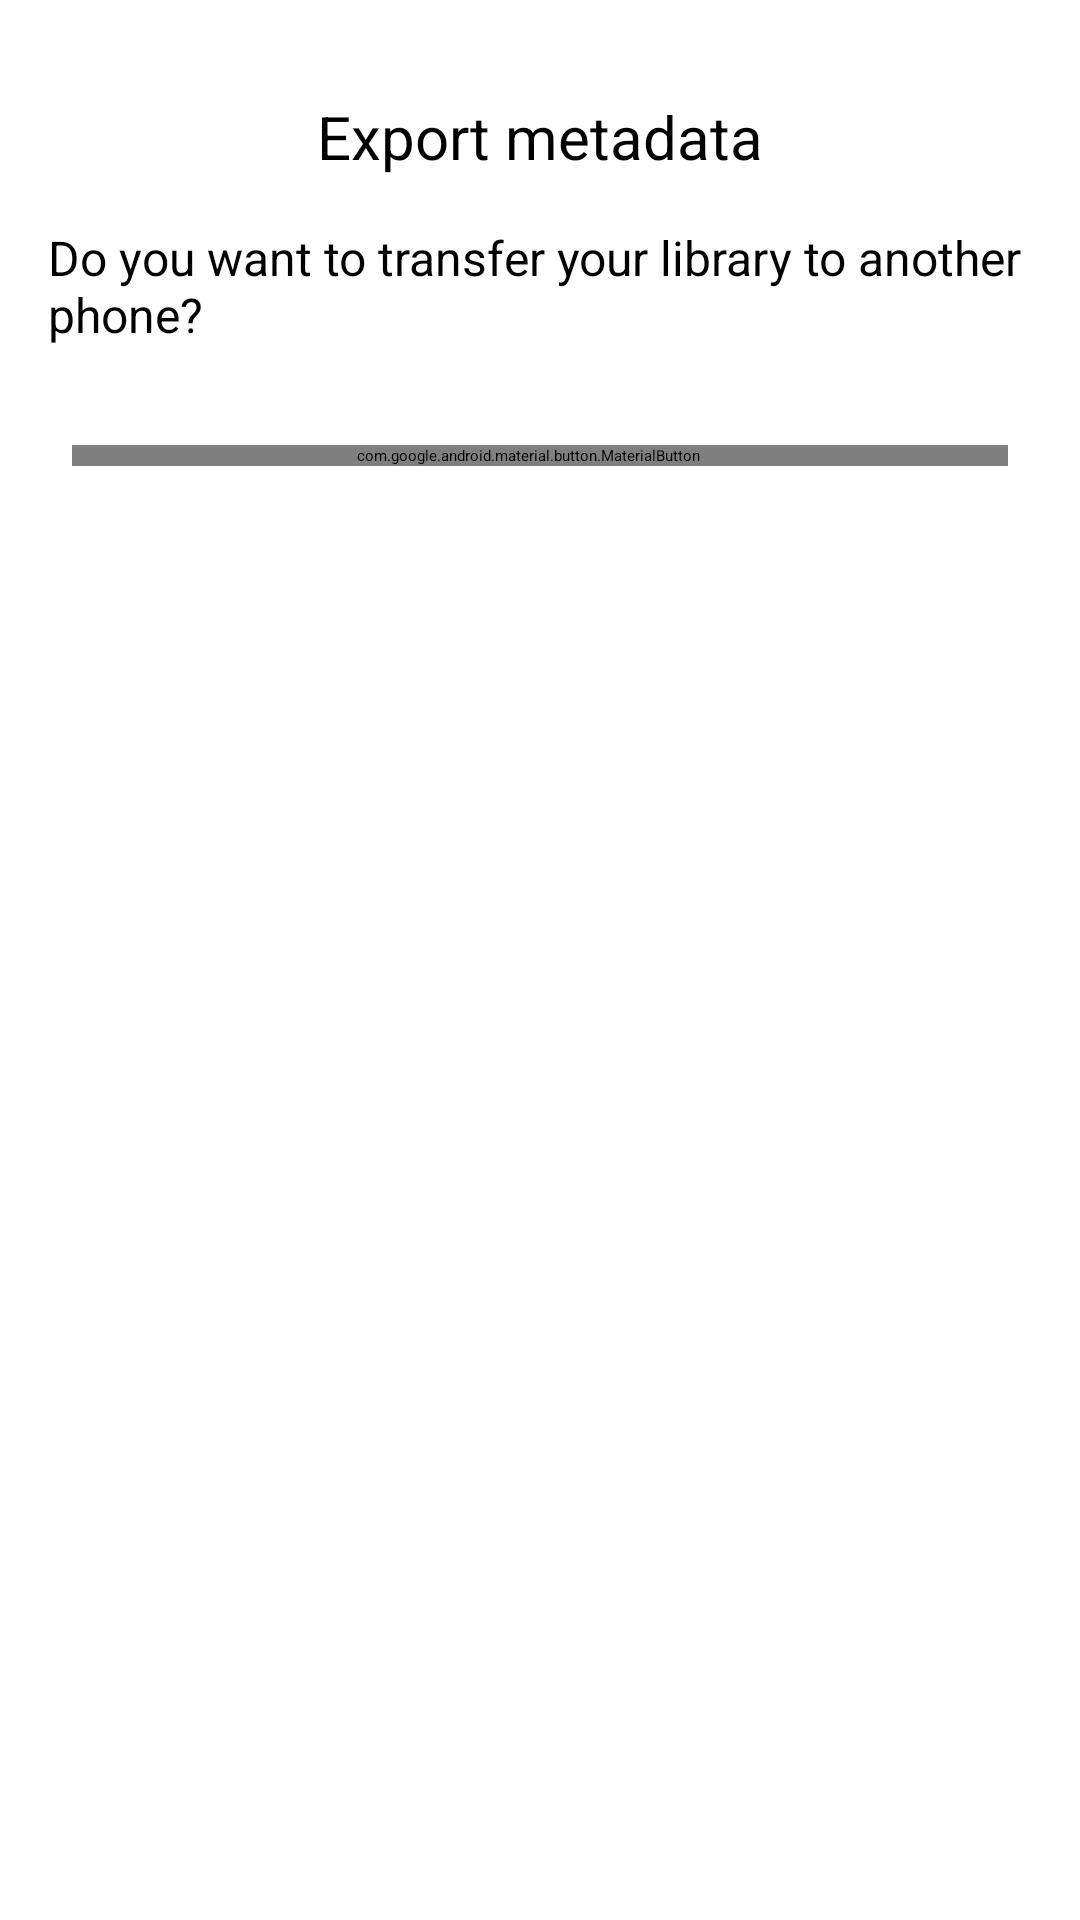

Write the Android layout XML for this screen, with the resource values it uses.
<!-- AndroidManifest.xml: application theme Theme.Light -->
<!-- res/layout/dialog_tools_meta_export.xml -->
<?xml version="1.0" encoding="utf-8"?>
<androidx.constraintlayout.widget.ConstraintLayout xmlns:android="http://schemas.android.com/apk/res/android"
    xmlns:app="http://schemas.android.com/apk/res-auto"
    xmlns:tools="http://schemas.android.com/tools"
    android:layout_width="@dimen/dialog_width"
    android:layout_height="wrap_content"
    android:layout_gravity="center"
    android:clipToPadding="false"
    android:padding="16dp">

    <TextView
        android:id="@+id/export_title"
        android:layout_width="match_parent"
        android:layout_height="wrap_content"
        android:padding="16dp"
        android:text="@string/export_title"
        android:textAlignment="center"
        android:textSize="@dimen/text_header_6"
        app:layout_constraintEnd_toEndOf="parent"
        app:layout_constraintStart_toStartOf="parent"
        app:layout_constraintTop_toTopOf="parent" />

    <TextView
        android:id="@+id/export_question_txt"
        android:layout_width="match_parent"
        android:layout_height="wrap_content"
        android:text="@string/export_question"
        android:textSize="@dimen/text_subtitle_1"
        app:layout_constraintTop_toBottomOf="@id/export_title" />

    <RadioGroup
        android:id="@+id/export_question"
        android:layout_width="wrap_content"
        android:layout_height="wrap_content"
        android:orientation="horizontal"
        app:layout_constraintStart_toStartOf="parent"
        app:layout_constraintTop_toBottomOf="@id/export_question_txt">

        <RadioButton
            android:id="@+id/export_question_yes"
            android:layout_width="wrap_content"
            android:layout_height="wrap_content"
            android:paddingEnd="8dp"
            android:text="@string/yes"
            android:textColor="?colorOnSurface"
            android:textSize="@dimen/text_body_1" />

        <RadioButton
            android:id="@+id/export_question_no"
            android:layout_width="wrap_content"
            android:layout_height="wrap_content"
            android:text="@string/no"
            android:textColor="?colorOnSurface"
            android:textSize="@dimen/text_body_1" />
    </RadioGroup>

    <View
        android:id="@+id/divider"
        android:layout_width="0dp"
        android:layout_height="1dp"
        android:layout_marginTop="2dp"
        android:background="?colorSecondary"
        app:layout_constraintEnd_toEndOf="parent"
        app:layout_constraintStart_toStartOf="parent"
        app:layout_constraintTop_toBottomOf="@id/export_question" />

    <androidx.constraintlayout.widget.Group
        android:id="@+id/export_group_yes"
        android:layout_width="wrap_content"
        android:layout_height="wrap_content"
        android:visibility="gone"
        app:constraint_referenced_ids="export_answer_yes, answer_img, export_wiki_link"
        tools:visibility="visible" />

    <androidx.constraintlayout.widget.Group
        android:id="@+id/export_group_no"
        android:layout_width="wrap_content"
        android:layout_height="wrap_content"
        android:visibility="gone"
        app:constraint_referenced_ids="export_file_help2_text, warning_img"
        tools:visibility="visible" />

    <TextView
        android:id="@+id/export_answer_yes"
        android:layout_width="0dp"
        android:layout_height="wrap_content"
        android:layout_marginTop="12dp"
        android:background="@color/white_opacity_25"
        android:clickable="true"
        android:focusable="true"
        android:paddingStart="64dp"
        android:paddingEnd="8dp"
        android:text="@string/export_answer_yes"
        android:textColor="@color/white_opacity_87"
        android:textStyle="italic"
        android:visibility="gone"
        app:layout_constraintEnd_toEndOf="parent"
        app:layout_constraintStart_toStartOf="parent"
        app:layout_constraintTop_toBottomOf="@id/divider"
        tools:visibility="visible" />

    <ImageView
        android:id="@+id/answer_img"
        android:layout_width="56dp"
        android:layout_height="56dp"
        android:adjustViewBounds="true"
        android:clickable="true"
        android:focusable="true"
        android:padding="8dp"
        android:src="@drawable/ic_nuclear"
        app:layout_constraintBottom_toBottomOf="@id/export_answer_yes"
        app:layout_constraintStart_toStartOf="parent"
        app:layout_constraintTop_toTopOf="@id/export_answer_yes"
        app:tint="@color/white_opacity_87"
        tools:ignore="ContentDescription" />

    <TextView
        android:id="@+id/export_wiki_link"
        android:layout_width="0dp"
        android:layout_height="wrap_content"
        android:layout_marginTop="26dp"
        android:background="@color/white_opacity_25"
        android:clickable="true"
        android:focusable="true"
        android:padding="8dp"
        android:text="@string/export_transfer_tutorial"
        android:textColor="@color/white_opacity_87"
        android:visibility="gone"
        app:layout_constraintEnd_toEndOf="parent"
        app:layout_constraintStart_toStartOf="parent"
        app:layout_constraintTop_toBottomOf="@id/answer_img"
        tools:visibility="visible" />

    <CheckBox
        android:id="@+id/export_file_library_chk"
        android:layout_width="wrap_content"
        android:layout_height="wrap_content"
        android:visibility="gone"
        app:layout_constraintStart_toStartOf="parent"
        app:layout_constraintTop_toBottomOf="@id/export_wiki_link"
        tools:text="Export primary library (2350 books)"
        tools:visibility="visible" />

    <TextView
        android:id="@+id/export_location"
        android:layout_width="0dp"
        android:layout_height="@dimen/drawer_item_height"
        android:layout_marginStart="32dp"
        android:gravity="center_vertical"
        android:text="@string/export_location"
        android:textStyle="bold"
        android:visibility="gone"
        app:layout_constraintEnd_toEndOf="parent"
        app:layout_constraintStart_toStartOf="parent"
        app:layout_constraintTop_toBottomOf="@id/export_file_library_chk"
        tools:visibility="visible" />

    <com.google.android.material.materialswitch.MaterialSwitch
        android:id="@+id/export_favs_only"
        android:layout_width="0dp"
        android:layout_height="wrap_content"
        android:layout_marginStart="32dp"
        android:switchPadding="10dp"
        android:text="@string/export_favs_only"
        android:visibility="gone"
        app:layout_constraintEnd_toEndOf="parent"
        app:layout_constraintStart_toStartOf="parent"
        app:layout_constraintTop_toBottomOf="@id/export_location"
        tools:visibility="visible" />

    <com.google.android.material.materialswitch.MaterialSwitch
        android:id="@+id/export_groups"
        android:layout_width="0dp"
        android:layout_height="wrap_content"
        android:layout_marginStart="32dp"
        android:switchPadding="10dp"
        android:text="@string/export_groups"
        android:visibility="gone"
        app:layout_constraintEnd_toEndOf="parent"
        app:layout_constraintStart_toStartOf="parent"
        app:layout_constraintTop_toBottomOf="@id/export_favs_only"
        tools:visibility="visible" />

    <CheckBox
        android:id="@+id/export_external_library_chk"
        android:layout_width="wrap_content"
        android:layout_height="wrap_content"
        android:visibility="gone"
        app:layout_constraintStart_toStartOf="parent"
        app:layout_constraintTop_toBottomOf="@id/export_groups"
        tools:text="Export external library (5468 books)"
        tools:visibility="visible" />

    <CheckBox
        android:id="@+id/export_file_queue_chk"
        android:layout_width="wrap_content"
        android:layout_height="wrap_content"
        android:visibility="gone"
        app:layout_constraintStart_toStartOf="parent"
        app:layout_constraintTop_toBottomOf="@id/export_external_library_chk"
        tools:text="Export queue (235 books)"
        tools:visibility="visible" />

    <CheckBox
        android:id="@+id/export_file_bookmarks_chk"
        android:layout_width="wrap_content"
        android:layout_height="wrap_content"
        android:visibility="gone"
        app:layout_constraintStart_toStartOf="parent"
        app:layout_constraintTop_toBottomOf="@id/export_file_queue_chk"
        tools:text="Export bookmarks (25 items)"
        tools:visibility="visible" />

    <TextView
        android:id="@+id/export_file_help2_text"
        android:layout_width="0dp"
        android:layout_height="wrap_content"
        android:layout_marginTop="8dp"
        android:background="@color/white_opacity_25"
        android:paddingStart="64dp"
        android:paddingEnd="8dp"
        android:text="@string/export_warning2"
        android:textColor="@color/white_opacity_87"
        android:textStyle="italic"
        app:layout_constraintEnd_toEndOf="parent"
        app:layout_constraintStart_toStartOf="parent"
        app:layout_constraintTop_toBottomOf="@id/export_file_bookmarks_chk" />

    <ImageView
        android:id="@+id/warning_img"
        android:layout_width="56dp"
        android:layout_height="56dp"
        android:adjustViewBounds="true"
        android:padding="8dp"
        android:src="@drawable/ic_warning"
        app:layout_constraintBottom_toBottomOf="@id/export_file_help2_text"
        app:layout_constraintStart_toStartOf="parent"
        app:layout_constraintTop_toTopOf="@id/export_file_help2_text"
        app:tint="@color/white_opacity_87"
        tools:ignore="ContentDescription" />

    <com.google.android.material.button.MaterialButton
        android:id="@+id/export_run_btn"
        style="@style/Widget.Material3.Button.TonalButton.Icon"
        android:layout_width="match_parent"
        android:layout_height="wrap_content"
        android:layout_margin="8dp"
        android:text="@string/export_run"
        app:icon="@drawable/ic_simple_arrow_down"
        app:layout_constraintEnd_toEndOf="parent"
        app:layout_constraintStart_toStartOf="parent"
        app:layout_constraintTop_toBottomOf="@id/export_file_help2_text" />

    <com.google.android.material.progressindicator.LinearProgressIndicator
        android:id="@+id/export_progress_bar"
        style="@style/Widget.Material3.LinearProgressIndicator"
        android:layout_width="0dp"
        android:layout_height="wrap_content"
        android:layout_marginTop="8dp"
        android:visibility="gone"
        app:layout_constraintEnd_toEndOf="parent"
        app:layout_constraintStart_toStartOf="parent"
        app:layout_constraintTop_toBottomOf="@id/export_run_btn"
        tools:visibility="visible" />

</androidx.constraintlayout.widget.ConstraintLayout>
<!-- resources referenced by this layout -->
<resources>
  <color name="white_opacity_25">#40FFFFFF</color>
  <color name="white_opacity_87">#DEFFFFFF</color>
  <dimen name="dialog_width">350dp</dimen>
  <dimen name="drawer_item_height">48dp</dimen>
  <dimen name="text_body_1">16sp</dimen>
  <dimen name="text_header_6">20sp</dimen>
  <dimen name="text_subtitle_1">16sp</dimen>
  <string name="export_answer_yes">This feature is NOT made to transfer your collection to another phone. It does work in certain cases, but some of your books might prove impossible to redownload!</string>
  <string name="export_favs_only">Only export favourites</string>
  <string name="export_groups">Export custom groups</string>
  <string name="export_location">Location : %s</string>
  <string name="export_question">Do you want to transfer your library to another phone?</string>
  <string name="export_run">RUN EXPORT</string>
  <string name="export_title">Export metadata</string>
  <string name="export_transfer_tutorial"><u>Check out our wiki about library transfers</u></string>
  <string name="export_warning2">Books are exported without images.\nYou will have to download them again upon restore if the images folder is not present.</string>
  <string name="no">No</string>
  <string name="yes">Yes</string>
</resources>
